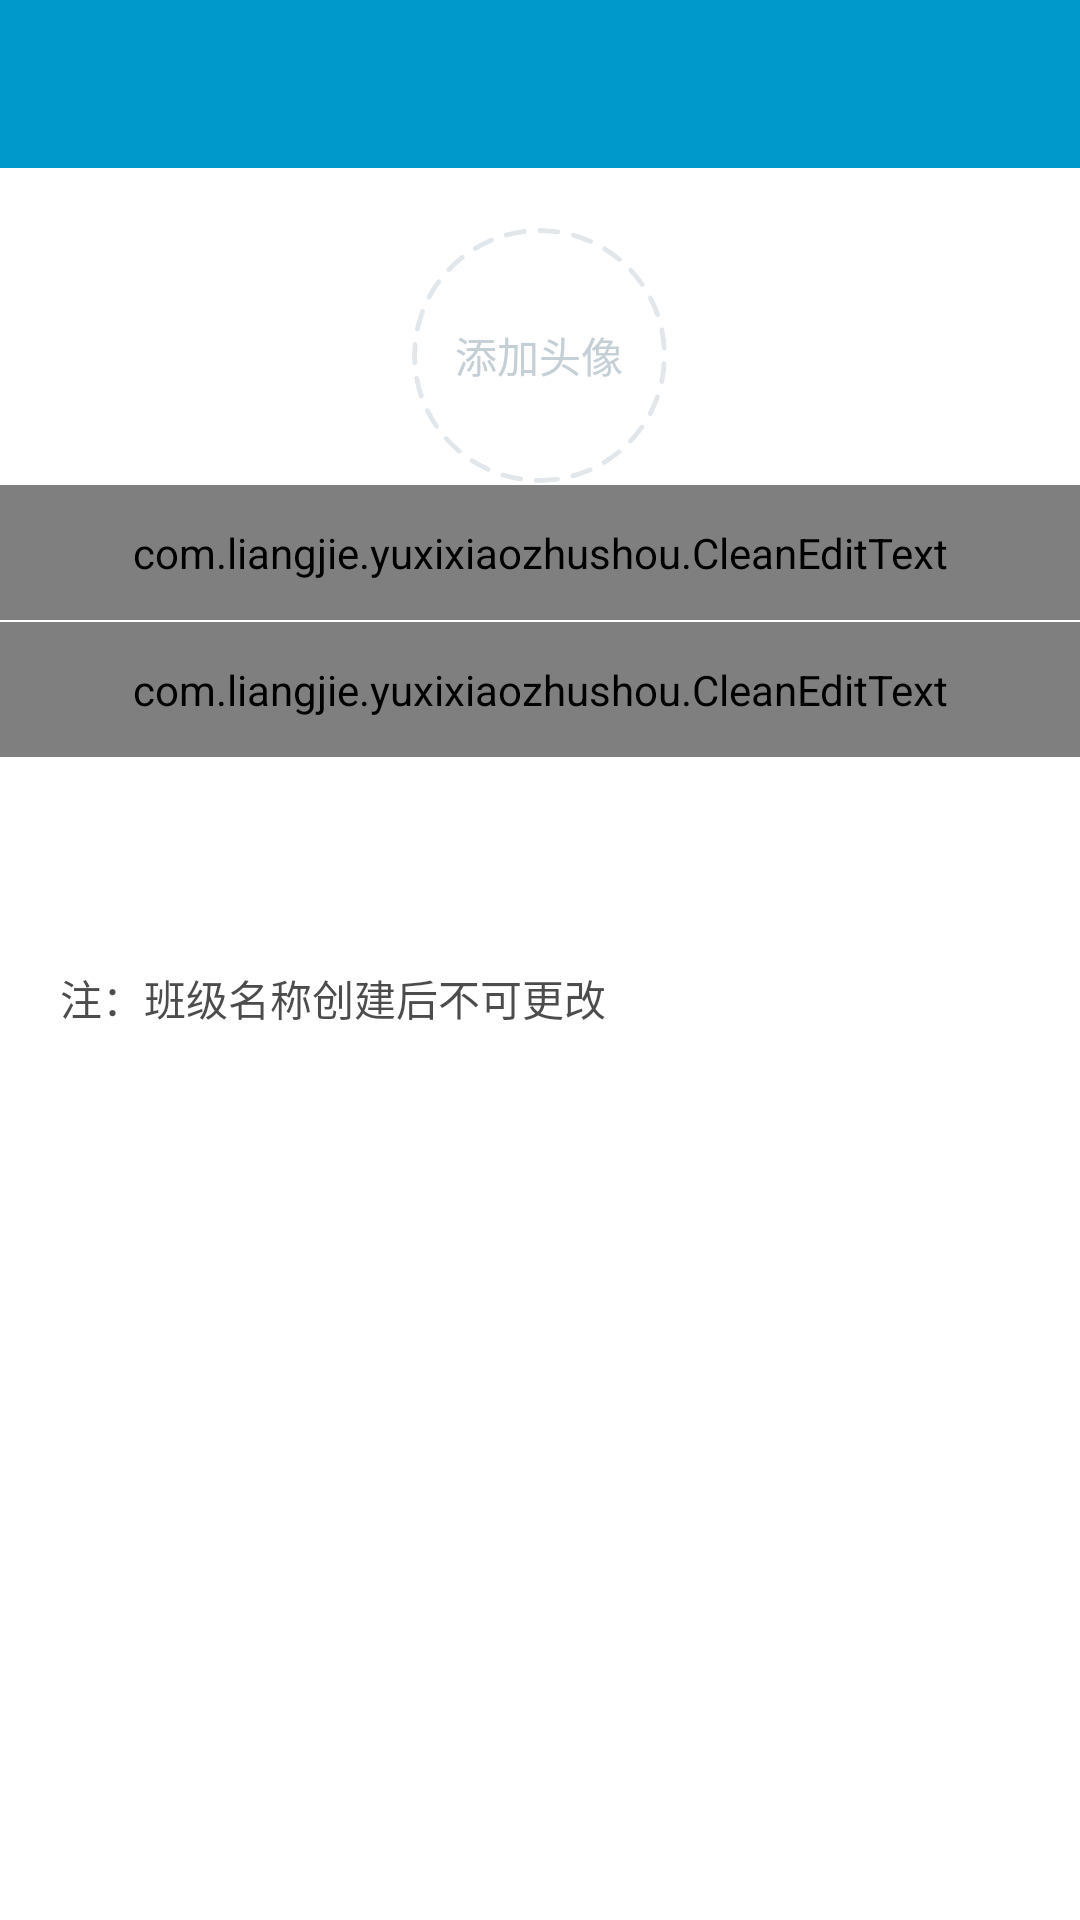

Write the Android layout XML for this screen, with the resource values it uses.
<!-- AndroidManifest.xml: activity theme AppTheme.NoActionBar -->
<!-- res/layout/activity_establish.xml -->
<?xml version="1.0" encoding="utf-8"?>
<LinearLayout
    android:orientation="vertical"
    android:background="@color/color_ffffff"
    android:layout_width="fill_parent"
    android:layout_height="fill_parent"
    xmlns:app="http://schemas.android.com/apk/res-auto"
    xmlns:android="http://schemas.android.com/apk/res/android">
    <android.support.design.widget.AppBarLayout
        android:layout_width="match_parent"
        android:layout_height="wrap_content"
        android:theme="@style/AppTheme.AppBarOverlay"
        android:layout_marginTop="0dp">

        <android.support.v7.widget.Toolbar
            android:id="@+id/toolbar"
            android:layout_width="match_parent"
            android:layout_height="?attr/actionBarSize"
            android:background="?attr/colorPrimary"
            app:popupTheme="@style/AppTheme.PopupOverlay" />
    </android.support.design.widget.AppBarLayout>
<FrameLayout
    android:layout_gravity="center_horizontal"
    android:id="@id/avatar_layout"
    android:background="@drawable/icon_add_avater_bg"
    android:layout_width="@dimen/create_room_avater_bg_side"
    android:layout_height="@dimen/create_room_avater_bg_side"
    android:layout_marginTop="20.0dip">
    <TextView
        android:textColor="#ffc5cfd6"
        android:layout_gravity="center"
        android:layout_width="wrap_content"
        android:layout_height="wrap_content"
        android:text="添加头像" />
    <ImageView
        android:textSize="@dimen/font_42"
        android:id="@+id/class_icon"
        android:background="@drawable/icon_create_room_avater_bg"
        android:clickable="true"
        android:layout_width="fill_parent"
        android:layout_height="fill_parent" />
    <ImageView
        android:background="@drawable/icon_create_room_avater_bg"
        android:layout_width="fill_parent"
        android:layout_height="fill_parent" />
</FrameLayout>
<com.liangjie.yuxixiaozhushou.CleanEditText
    android:id="@+id/et_class_name"
    style="@style/login_edit_style"
    android:layout_below="@+id/class_icon"
    android:paddingLeft="20.0dip"
    android:paddingRight="20.0dip"
    android:layout_marginTop="0.5dp"
    android:singleLine="true"
    android:hint="@string/create_class_name_hint"
    android:inputType="text" />
<com.liangjie.yuxixiaozhushou.CleanEditText
    android:paddingLeft="20.0dip"
    android:paddingRight="20.0dip"
    android:id="@+id/et_class_info"
    style="@style/login_edit_style"
    android:layout_below="@+id/et_class_name"
    android:layout_marginTop="0.5dp"
    android:hint="@string/create_class_info_hint"
    android:inputType="text" />


<Button
    android:layout_marginLeft="20.0dip"
    android:layout_marginRight="20.0dip"
    android:textSize="@dimen/font_42"
    android:textColor="@color/color_ffffff"
    android:id="@+id/btn_commit"
    android:onClick="onClick"
    android:background="@drawable/selector_send_reply_btn"
    android:layout_width="fill_parent"
    android:layout_height="@dimen/create_room_confirm"
    android:layout_marginTop="10.0dip"
    android:text="@string/create_class" />
<TextView
    android:paddingLeft="20.0dip"
    android:paddingRight="20.0dip"
    android:textSize="@dimen/font_42"
    android:textColor="#b3000000"
    android:id="@+id/create_room_hint"
    android:layout_width="wrap_content"
    android:layout_height="wrap_content"
    android:layout_marginTop="10.0dip"
    android:text="注：班级名称创建后不可更改"
    android:layout_below="@id/btn_commit" />
</LinearLayout>
    




    
    
    
        
        
        
        
        
            
            
            
            
            
            
        
            
            
            
            
            
            
            
        
            
            
            
            
            
            
        
            
            
            
            
            
            
            
            
            
            
            
            
    


<!-- resources referenced by this layout -->
<resources>
  <color name="color_ffffff">#ffffffff</color>
  <dimen name="create_room_avater_bg_side">85.0dip</dimen>
  <dimen name="create_room_confirm">50.0dip</dimen>
  <dimen name="create_room_indroduction_h">45.0dip</dimen>
  <dimen name="create_room_indroduction_left">20.0dip</dimen>
  <dimen name="font_42">14.0sp</dimen>
  <dimen name="font_45">15.0sp</dimen>
  <!-- drawable icon_add_avater_bg: png bitmap (drawable, 3974 bytes) -->
  <!-- drawable icon_create_room_avater_bg: png bitmap (drawable, 2287 bytes) -->
  <!-- drawable selector_send_reply_btn (drawable) -->
  <?xml version="1.0" encoding="utf-8"?>
  <selector
    xmlns:android="http://schemas.android.com/apk/res/android">
      <item android:state_pressed="true" android:drawable="@drawable/background_common_button_pressed" />
      <item android:state_pressed="false" android:drawable="@drawable/background_common_button" />
  </selector>
  <string name="create_class">创建班级</string>
  <string name="create_class_info_hint">请输入30字以内介绍</string>
  <string name="create_class_name_hint">请输入班级名称</string>
  <style name="AppTheme.AppBarOverlay" parent="ThemeOverlay.AppCompat.Dark.ActionBar" />
  <style name="AppTheme.PopupOverlay" parent="ThemeOverlay.AppCompat.Light" />
  <style name="login_edit_style">
          <item name="android:layout_width">match_parent</item>
          <item name="android:layout_height">45dp</item>
          <item name="android:textColor">#333333</item>
          <item name="android:textColorHint">#969696</item>
          <item name="android:textSize">15sp</item>
          <item name="android:background">@android:color/white</item>
          <item name="android:cursorVisible">true</item>
          <item name="android:singleLine">true</item>
          <item name="android:textCursorDrawable">@null</item>
          <item name="android:drawableRight">@mipmap/ic_delete_grey</item>
          <item name="android:paddingLeft">15dp</item>
      </style>
  <style name="AppTheme.NoActionBar">
          <item name="windowActionBar">false</item>
          <item name="windowNoTitle">true</item>
      </style>
</resources>
